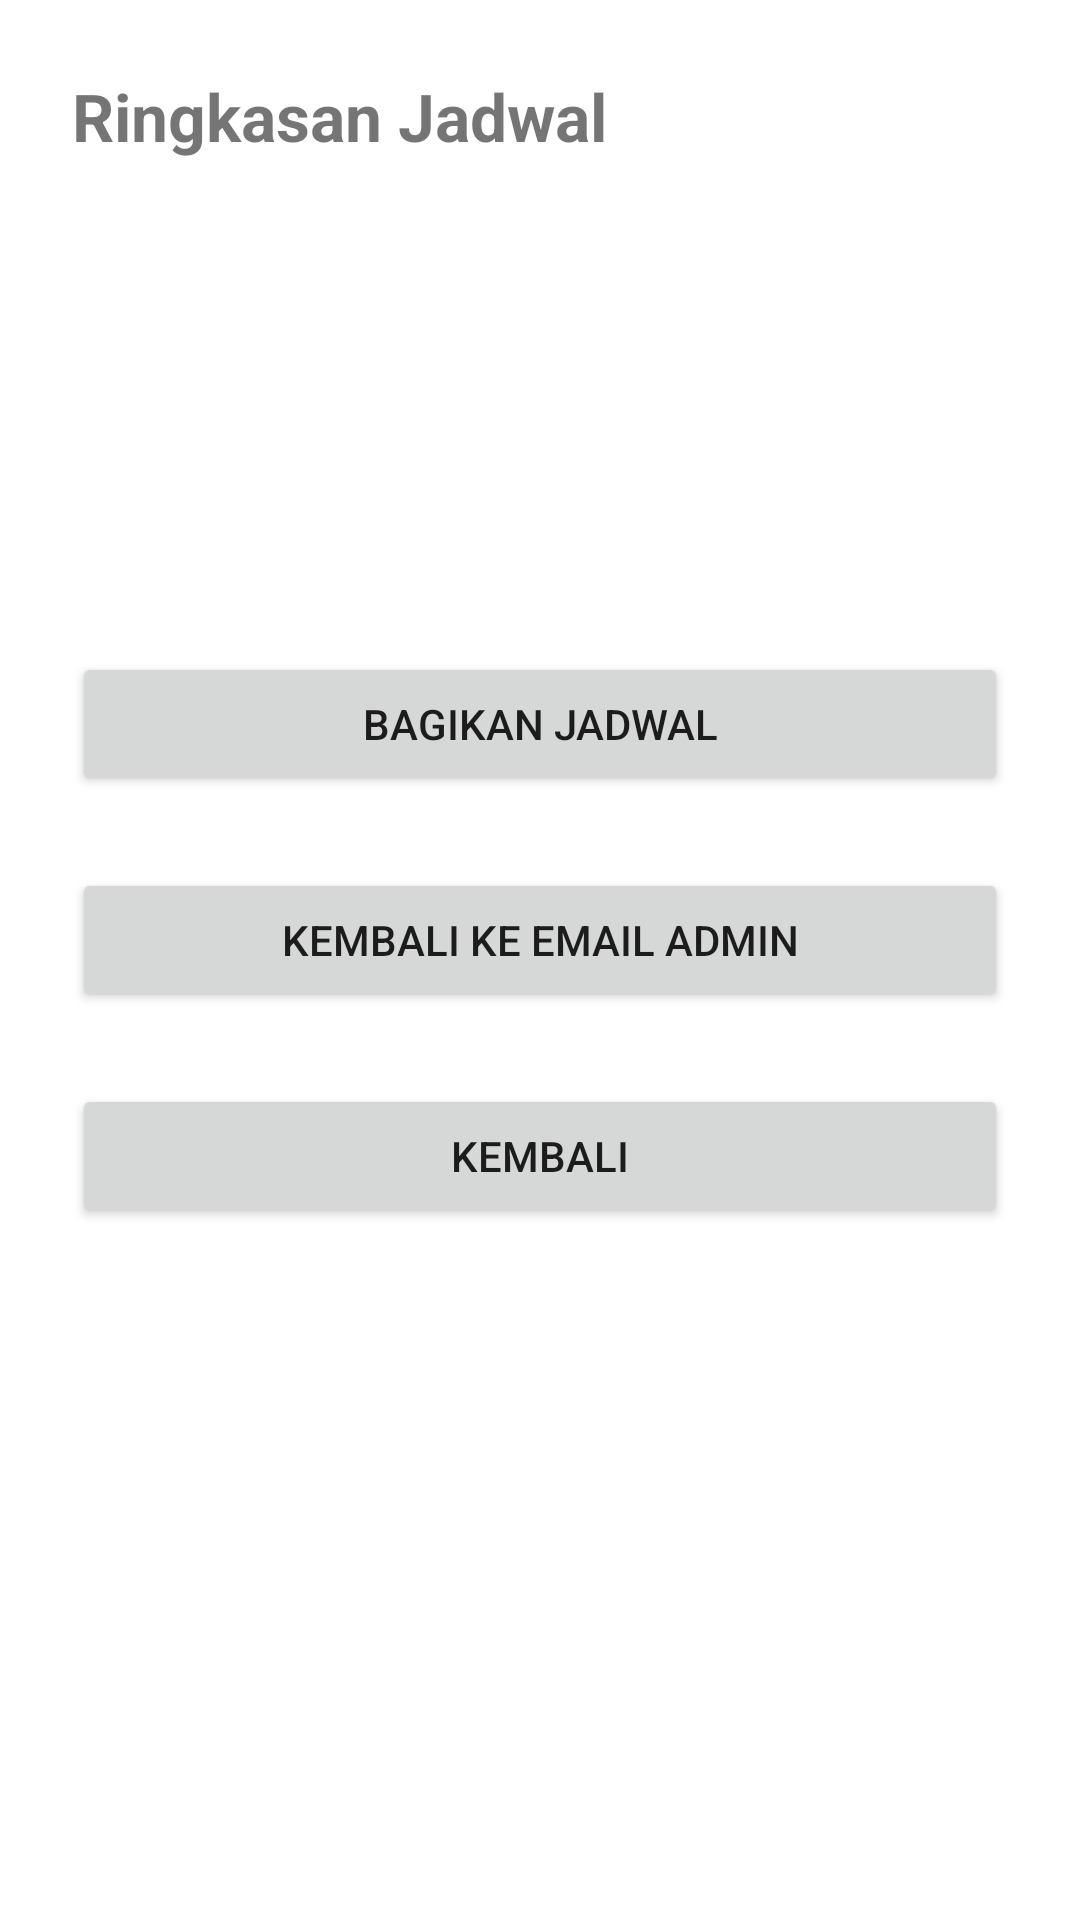

The Android layout XML behind this screen, and the referenced resources:
<!-- AndroidManifest.xml: application theme Theme.PRAK6 -->
<!-- res/layout/activity_ringkasan.xml -->
<?xml version="1.0" encoding="utf-8"?>
<LinearLayout xmlns:android="http://schemas.android.com/apk/res/android"
    xmlns:app="http://schemas.android.com/apk/res-auto"
    xmlns:tools="http://schemas.android.com/tools"
    android:id="@+id/main"
    android:layout_width="match_parent"
    android:layout_height="match_parent"
    android:orientation="vertical"
    android:padding="24dp"
    tools:context=".RingkasanActivity">

    <TextView
        android:layout_width="wrap_content"
        android:layout_height="wrap_content"
        android:text="@string/title_ringkasan"
        android:textSize="22sp"
        android:textStyle="bold"/>

    <TextView
        android:id="@+id/tvNama"
        android:layout_width="wrap_content"
        android:layout_height="wrap_content"
        android:layout_marginTop="16dp"
        tools:text="Nama :"/>

    <TextView
        android:id="@+id/tvLayanan"
        android:layout_width="wrap_content"
        android:layout_height="wrap_content"
        android:layout_marginTop="16dp"
        tools:text="Layanan :"/>

    <TextView
        android:id="@+id/tvWaktu"
        android:layout_width="wrap_content"
        android:layout_height="wrap_content"
        android:layout_marginTop="16dp"
        tools:text="Waktu :"/>

    <TextView
        android:id="@+id/tvTanggal"
        android:layout_width="wrap_content"
        android:layout_height="wrap_content"
        android:layout_marginTop="16dp"
        tools:text="Tanggal :"/>

    <Button
        android:id="@+id/btnBagikan"
        android:layout_width="match_parent"
        android:layout_height="wrap_content"
        android:layout_marginTop="24dp"
        android:text="@string/btn_bagikan"/>

    <Button
        android:id="@+id/btnEmail"
        android:layout_width="match_parent"
        android:layout_height="wrap_content"
        android:layout_marginTop="24dp"
        android:text="@string/btn_email_admin"/>

    <Button
        android:id="@+id/btnKembali"
        android:layout_width="match_parent"
        android:layout_height="wrap_content"
        android:layout_marginTop="24dp"
        android:text="@string/btn_kembali"/>

</LinearLayout>
<!-- resources referenced by this layout -->
<resources>
  <string name="btn_bagikan">Bagikan Jadwal</string>
  <string name="btn_email_admin">Kembali ke Email Admin</string>
  <string name="btn_kembali">Kembali</string>
  <string name="title_ringkasan">Ringkasan Jadwal</string>
  <style name="Theme.PRAK6" parent="Base.Theme.PRAK6" />
  <style name="Base.Theme.PRAK6" parent="Theme.MaterialComponents.DayNight.DarkActionBar">
          <item name="colorPrimary">@color/purple_500</item>
          <item name="colorPrimaryVariant">@color/purple_700</item>
          <item name="colorOnPrimary">@color/white</item>
          <item name="colorSecondary">@color/teal_200</item>
          <item name="colorSecondaryVariant">@color/teal_700</item>
          <item name="colorOnSecondary">@color/black</item>
          <item name="android:statusBarColor">@color/purple_700</item>
      </style>
  <color name="purple_500">#FF6200EE</color>
  <color name="purple_700">#FF3700B3</color>
  <color name="white">#FFFFFFFF</color>
  <color name="teal_200">#FF03DAC5</color>
  <color name="teal_700">#FF018786</color>
  <color name="black">#FF000000</color>
</resources>
